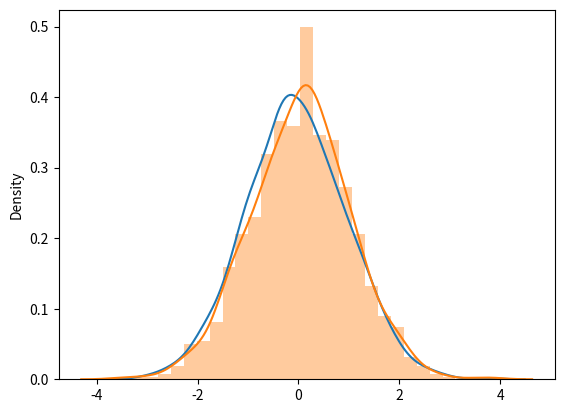

This figure's Python source:
import numpy as np
from matplotlib.pyplot import show
import seaborn as sns

# The normal distribution is one of the most important types of distribution on a graph, since it represents a lot of scenarios in statistics.
# It is also called a Gaussian distribution, and is a symmetrical curve that peaks at the center of the graph and has its lowest points at both ends of the graph
# The normal distribution is an indiscreet distribution, meaning that it has an infinite amount of values wiithin it
# We can use the np.random.normal() function to get a normal distribution of values
# It has 3 parameters:
# loc (Mean, Mu) = Where the bell curve peaks
# scale (Alpha, Standard deviation) = How flat the graph distribution will be
# size = The size of the returned array

# We can create a normal distribution with just the 'size' argument filled out:
x = np.random.normal(size=(2,3))  # This will create a 2x3 2D array of random numbers with a normal distribution

# Note that 'loc' is where the curve peaks (the x-axis value where the peak of the curve is)
# And that 'scale' is how flat the curve is (how far off the normal distribution the values can go)
# Using these values, we can control where our distribution peaks and how far off the normal distribution the values can be:

y = np.random.normal(loc=2,  scale=1.5, size=(2,3))  # 2x3 array of normally distributed values, with a curve peak at x=2 and a 1.5 deviation (this means that the whole graph can be moved x=1.5/x=-1.5 to the left or right)

# This is how you can visualize a randomly generated normal distribution:

sns.distplot(np.random.normal(size=1000), hist=False)  # Plot a line following the normal distribution but don't show the histogram that comes with it by default

show()  # Show the graph that we plotted

# If we wanted, we could also show the histogram for extra context:

sns.distplot(np.random.normal(size=1000), hist=True)  # We just need to set 'hist' to True

show()